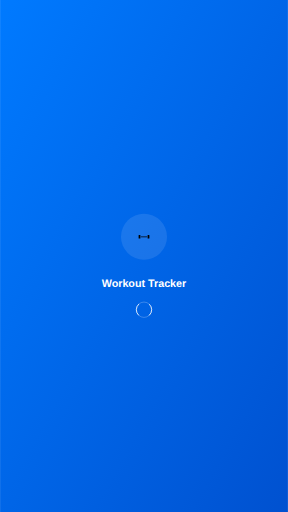
t = 0.00 s
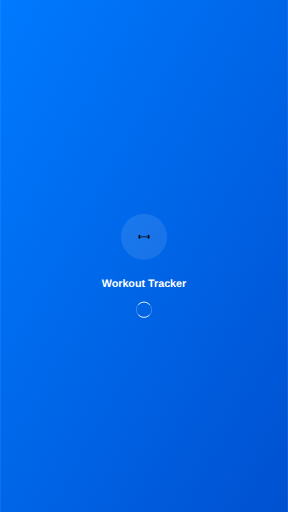
t = 0.25 s
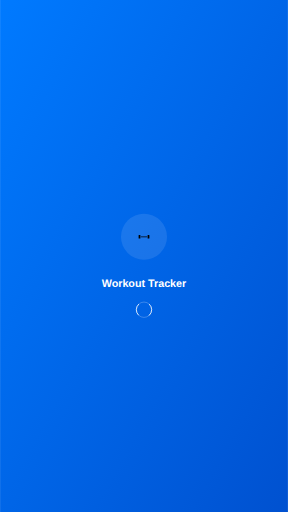
t = 0.50 s
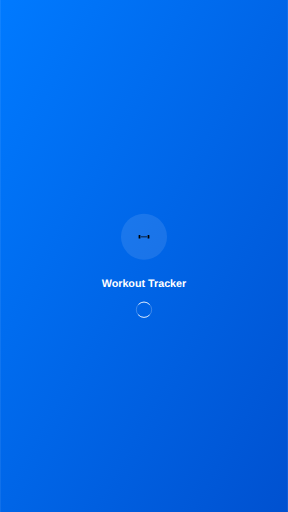
t = 0.75 s

The animated SVG that drew these frames (rendered in a browser with its animation timeline set to each time). Animation: 1 SMIL element (animateTransform=1); one cycle of 1.00 s, repeats indefinitely.


      <svg width="750" height="1334" viewBox="0 0 750 1334" xmlns="http://www.w3.org/2000/svg">
        <defs>
          <linearGradient id="gradient" x1="0%" y1="0%" x2="100%" y2="100%">
            <stop offset="0%" style="stop-color:#007AFF;stop-opacity:1" />
            <stop offset="100%" style="stop-color:#0051D0;stop-opacity:1" />
          </linearGradient>
        </defs>
        
        <!-- Background -->
        <rect width="750" height="1334" fill="url(#gradient)"/>
        
        <!-- App Icon -->
        <g transform="translate(375,617)">
          <circle cx="0" cy="0" r="60" fill="rgba(255,255,255,0.1)"/>
          
        <!-- Dumbbell -->
        <rect x="-14.0625" y="-4.6875" width="4.6875" height="9.375" rx="0.9375"/>
        <rect x="-8.203125" y="-0.9375" width="16.40625" height="1.875" rx="0.9375"/>
        <rect x="9.375" y="-4.6875" width="4.6875" height="9.375" rx="0.9375"/>
      
        </g>
        
        <!-- App Name -->
        <text x="375" y="747" fill="white" font-family="SF Pro Display, -apple-system, sans-serif" font-size="28" font-weight="600" text-anchor="middle">
          Workout Tracker
        </text>
        
        <!-- Loading Indicator -->
        <g transform="translate(375,807)">
          <circle cx="0" cy="0" r="20" fill="none" stroke="rgba(255,255,255,0.3)" stroke-width="2"/>
          <circle cx="0" cy="0" r="20" fill="none" stroke="white" stroke-width="2" stroke-linecap="round" 
                  stroke-dasharray="31.416" stroke-dashoffset="15.708">
            <animateTransform attributeName="transform" type="rotate" dur="1s" repeatCount="indefinite" values="0;360"/>
          </circle>
        </g>
      </svg>
    